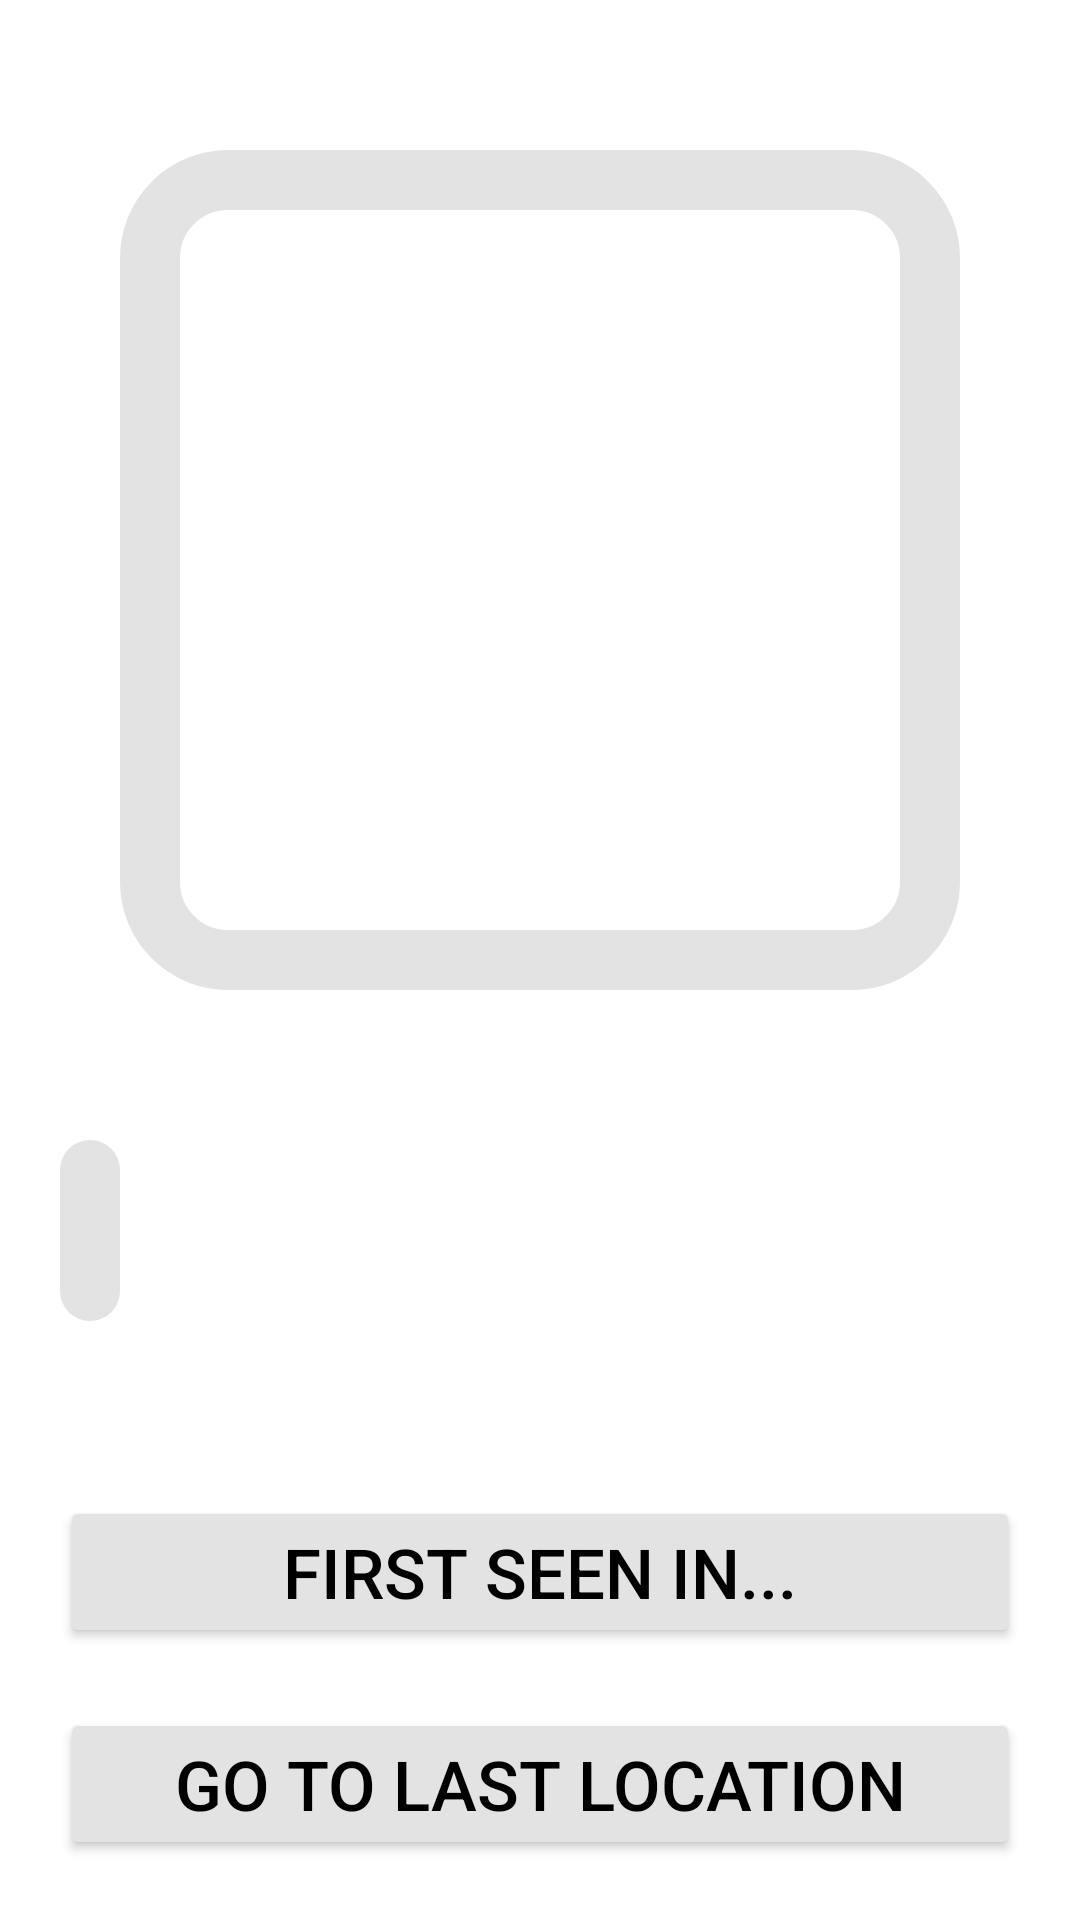

Reconstruct the res/layout file that produces this screen, plus the resources it refers to.
<!-- AndroidManifest.xml: application theme Theme.PagingSample -->
<!-- res/layout/fragment_character_details.xml -->
<?xml version="1.0" encoding="utf-8"?>
<androidx.constraintlayout.widget.ConstraintLayout xmlns:android="http://schemas.android.com/apk/res/android"
  xmlns:app="http://schemas.android.com/apk/res-auto"
  xmlns:tools="http://schemas.android.com/tools"
  android:layout_width="match_parent"
  android:layout_height="match_parent"
  android:padding="20dp"
  tools:context=".ui.fragment.character.CharacterDetailsFragment">

  <com.google.android.material.imageview.ShapeableImageView
    android:id="@+id/character_image"
    android:layout_width="300dp"
    android:layout_height="300dp"
    android:scaleType="centerCrop"
    android:layout_marginTop="20dp"
    android:contentDescription="Character image"
    app:strokeColor="@color/light_grey"
    app:strokeWidth="20dp"
    android:padding="20dp"
    app:shapeAppearanceOverlay="@style/ShapeAppearanceOverlay.App.CornerSize10Percent"
    app:layout_constraintEnd_toEndOf="parent"
    app:layout_constraintStart_toStartOf="parent"
    app:layout_constraintTop_toTopOf="parent" />

  <TextView
    android:id="@+id/name"
    android:layout_width="wrap_content"
    android:layout_height="wrap_content"
    android:layout_marginTop="40dp"
    android:padding="10dp"
    android:textSize="30sp"
    android:textAppearance="@style/TextAppearance.MaterialComponents.Headline6"
    android:background="@drawable/round_light_grey_background"
    tools:text="Rick and morty"
    app:layout_constraintStart_toStartOf="parent"
    app:layout_constraintTop_toBottomOf="@+id/character_image" />

  <Button
    android:id="@+id/first_appearance_action"
    android:layout_width="match_parent"
    android:layout_height="wrap_content"
    android:backgroundTint="@color/light_grey"
    android:padding="10dp"
    android:text="First seen in..."
    android:textColor="@color/black"
    android:textSize="23sp"
    android:layout_marginBottom="20dp"
    android:drawableEnd="@drawable/ic_arrow_forward"
    app:layout_constraintBottom_toTopOf="@+id/last_position_action"
    app:layout_constraintEnd_toEndOf="parent"
    app:layout_constraintStart_toStartOf="parent" />

  <Button
    android:id="@+id/last_position_action"
    android:layout_width="match_parent"
    android:layout_height="wrap_content"
    android:backgroundTint="@color/light_grey"
    android:padding="10dp"
    android:textSize="23sp"
    android:textColor="@color/black"
    android:text="Go to last location"
    android:drawableEnd="@drawable/ic_arrow_forward"
    app:layout_constraintBottom_toBottomOf="parent"
    app:layout_constraintEnd_toEndOf="parent"
    app:layout_constraintStart_toStartOf="parent" />

</androidx.constraintlayout.widget.ConstraintLayout>
<!-- resources referenced by this layout -->
<resources>
  <color name="black">#FF000000</color>
  <color name="light_grey">#E3E3E3</color>
  <!-- drawable round_light_grey_background (drawable) -->
  <?xml version="1.0" encoding="utf-8"?>
  <shape xmlns:android="http://schemas.android.com/apk/res/android">
    <solid android:color="@color/light_grey" />
    <corners android:radius="10dp" />
  </shape>
  <style name="ShapeAppearanceOverlay.App.CornerSize10Percent" parent="">
      <item name="cornerSize">10%</item>
    </style>
  <style name="Theme.PagingSample" parent="Theme.MaterialComponents.DayNight.DarkActionBar">
      
      <item name="colorPrimary">@color/purple_500</item>
      <item name="colorPrimaryVariant">@color/purple_700</item>
      <item name="colorOnPrimary">@color/white</item>
      
      <item name="colorSecondary">@color/teal_200</item>
      <item name="colorSecondaryVariant">@color/teal_700</item>
      <item name="colorOnSecondary">@color/black</item>
      
      <item name="android:statusBarColor" tools:targetApi="l">?attr/colorPrimaryVariant</item>
      
    </style>
  <color name="purple_500">#FF6200EE</color>
  <color name="purple_700">#FF3700B3</color>
  <color name="white">#FFFFFFFF</color>
  <color name="teal_200">#FF03DAC5</color>
  <color name="teal_700">#FF018786</color>
</resources>
